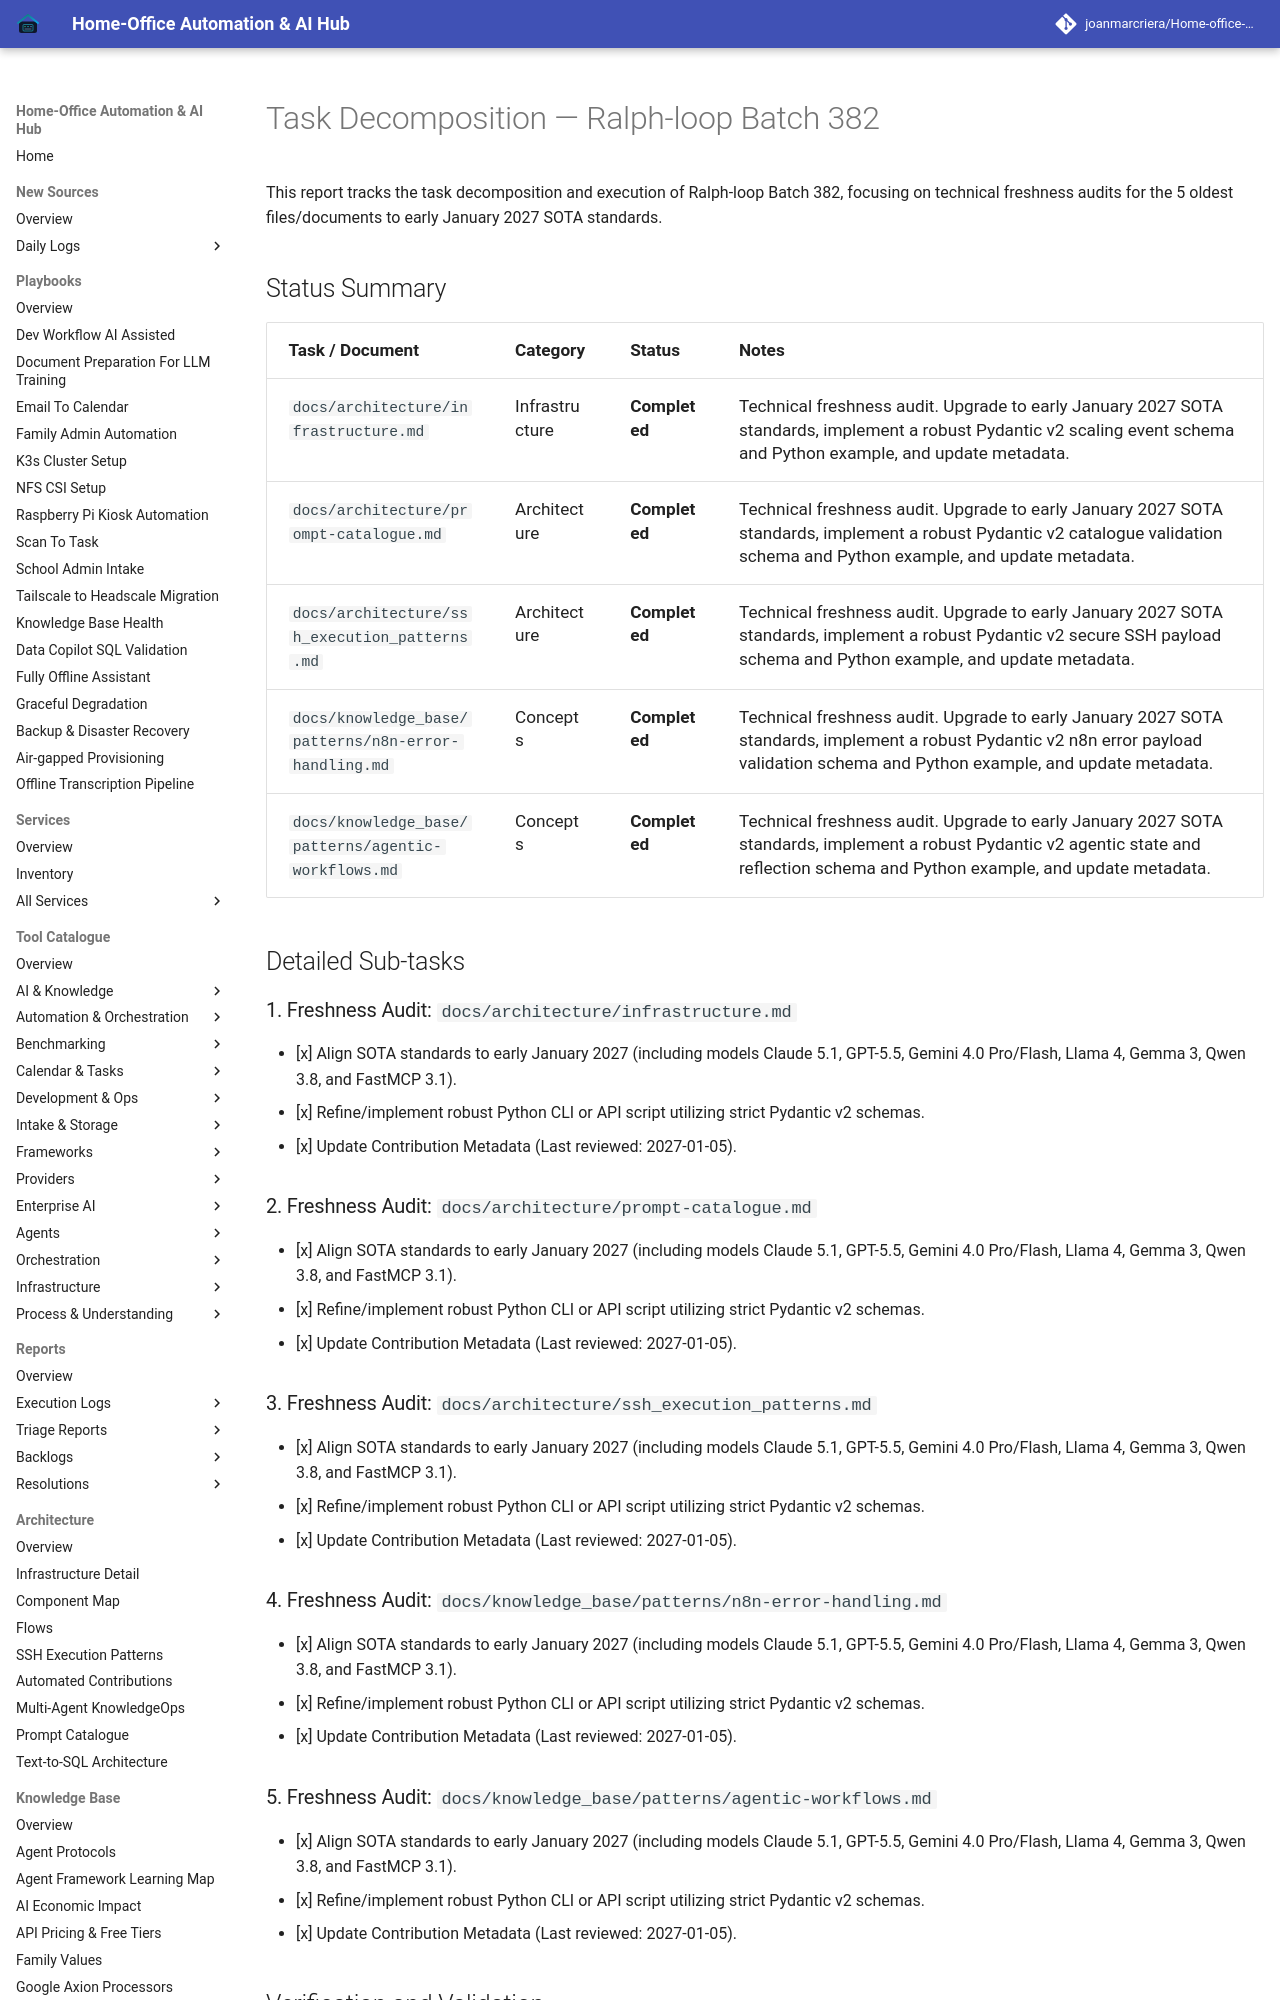

repository: joanmarcriera/Home-office-automations · page: reports/task-decomposition-batch-382/index.html · generator: mkdocs

# Task Decomposition — Ralph-loop Batch 382

This report tracks the task decomposition and execution of Ralph-loop Batch 382, focusing on technical freshness audits for the 5 oldest files/documents to early January 2027 SOTA standards.

## Status Summary

| Task / Document | Category | Status | Notes |
| :--- | :--- | :--- | :--- |
| `docs/architecture/infrastructure.md` | Infrastructure | **Completed** | Technical freshness audit. Upgrade to early January 2027 SOTA standards, implement a robust Pydantic v2 scaling event schema and Python example, and update metadata. |
| `docs/architecture/prompt-catalogue.md` | Architecture | **Completed** | Technical freshness audit. Upgrade to early January 2027 SOTA standards, implement a robust Pydantic v2 catalogue validation schema and Python example, and update metadata. |
| `docs/architecture/ssh_execution_patterns.md` | Architecture | **Completed** | Technical freshness audit. Upgrade to early January 2027 SOTA standards, implement a robust Pydantic v2 secure SSH payload schema and Python example, and update metadata. |
| `docs/knowledge_base/patterns/n8n-error-handling.md` | Concepts | **Completed** | Technical freshness audit. Upgrade to early January 2027 SOTA standards, implement a robust Pydantic v2 n8n error payload validation schema and Python example, and update metadata. |
| `docs/knowledge_base/patterns/agentic-workflows.md` | Concepts | **Completed** | Technical freshness audit. Upgrade to early January 2027 SOTA standards, implement a robust Pydantic v2 agentic state and reflection schema and Python example, and update metadata. |

## Detailed Sub-tasks

### 1. Freshness Audit: `docs/architecture/infrastructure.md`
- [x] Align SOTA standards to early January 2027 (including models Claude 5.1, GPT-5.5, Gemini 4.0 Pro/Flash, Llama 4, Gemma 3, Qwen 3.8, and FastMCP 3.1).
- [x] Refine/implement robust Python CLI or API script utilizing strict Pydantic v2 schemas.
- [x] Update Contribution Metadata (Last reviewed: 2027-01-05).
